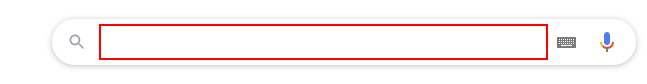
Workflow: Main

Step 1: type "Hello world" into the text box
